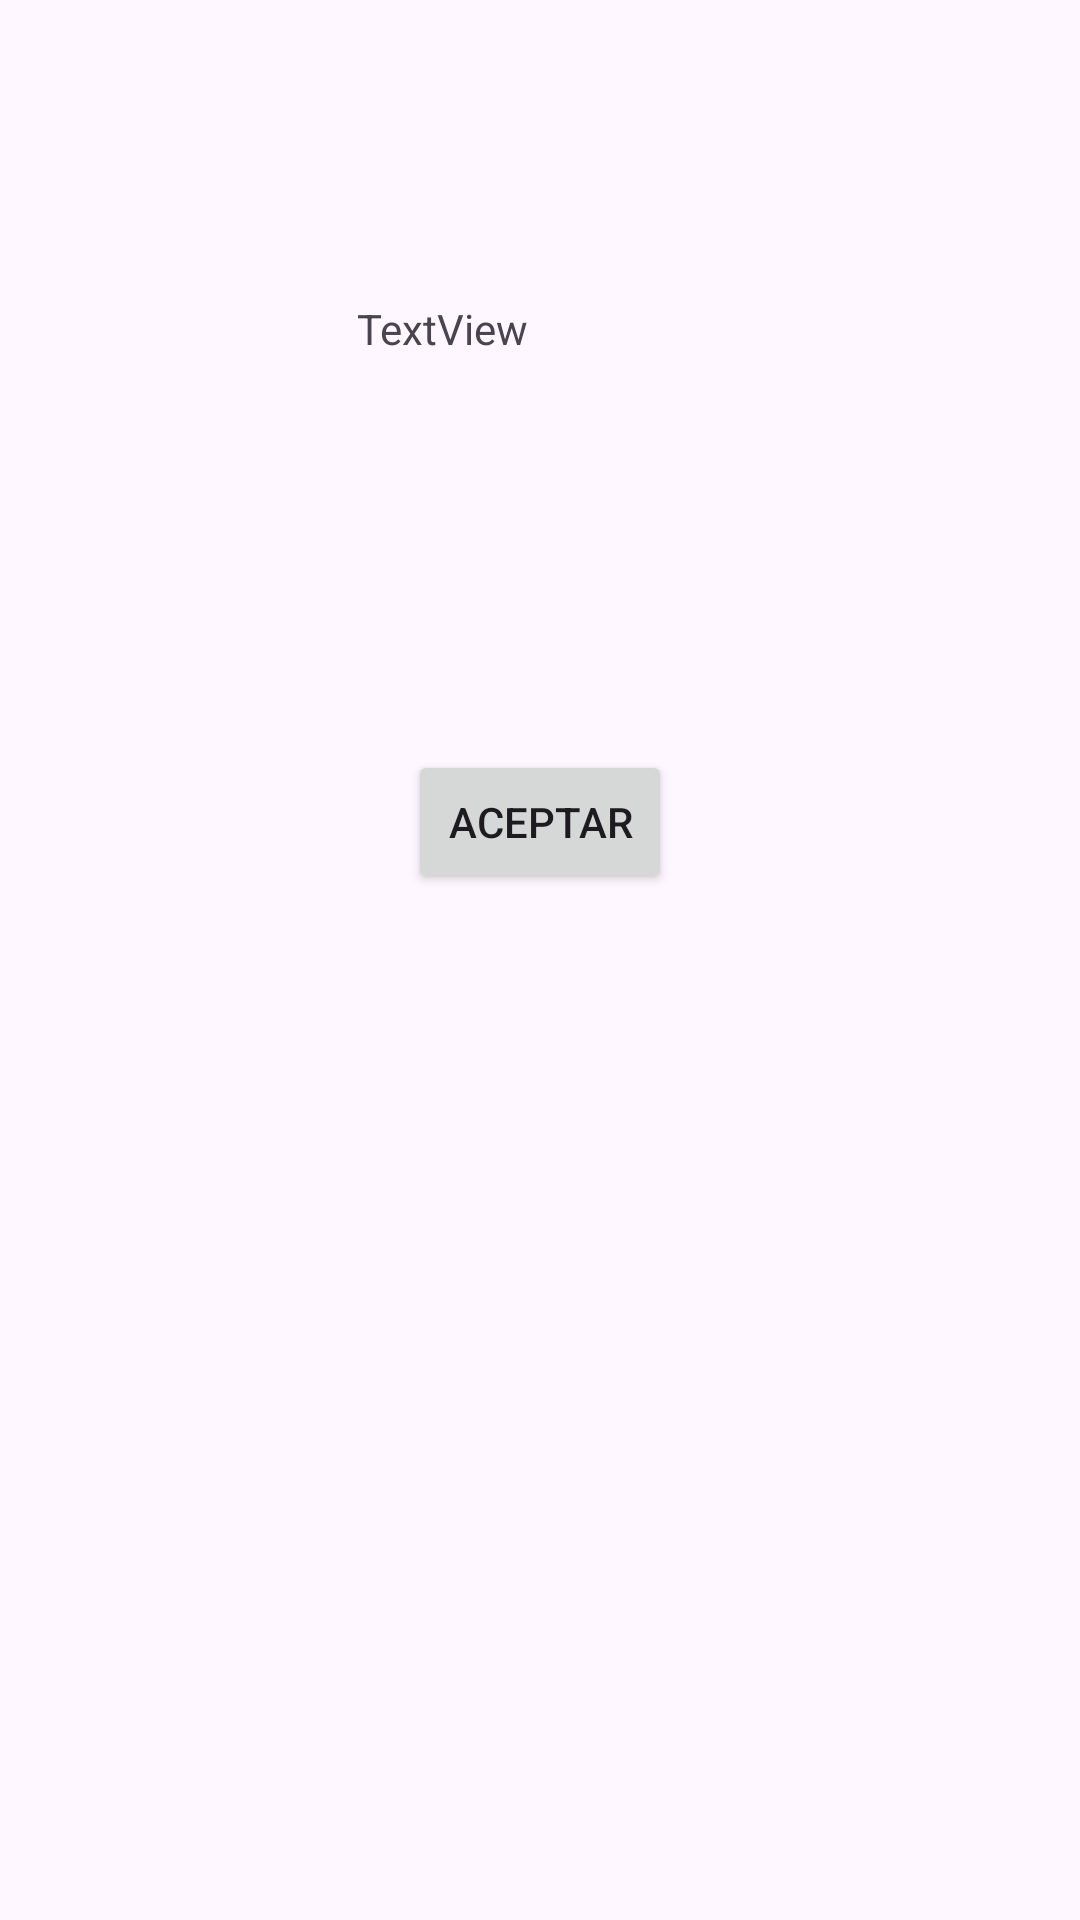

Write the Android layout XML for this screen, with the resource values it uses.
<!-- AndroidManifest.xml: application theme Theme.D_empty_activity -->
<!-- res/layout/activity_k5b_fibonacci.xml -->
<?xml version="1.0" encoding="utf-8"?>
<androidx.constraintlayout.widget.ConstraintLayout xmlns:android="http://schemas.android.com/apk/res/android"
    xmlns:app="http://schemas.android.com/apk/res-auto"
    xmlns:tools="http://schemas.android.com/tools"
    android:layout_width="match_parent"
    android:layout_height="match_parent"
    tools:context=".ut03.ut03e05_A2_Fibonacci">

    <TextView
        android:id="@+id/u3a5btv_resultado"
        android:layout_width="122dp"
        android:layout_height="70dp"
        android:layout_marginTop="100dp"
        android:text="TextView"
        app:layout_constraintEnd_toEndOf="parent"
        app:layout_constraintStart_toStartOf="parent"
        app:layout_constraintTop_toTopOf="parent" />

    <Button
        android:id="@+id/u3a5bbtn_aceptar"
        android:layout_width="wrap_content"
        android:layout_height="wrap_content"
        android:layout_marginTop="80dp"
        android:text="Aceptar"
        app:layout_constraintEnd_toEndOf="parent"
        app:layout_constraintStart_toStartOf="parent"
        app:layout_constraintTop_toBottomOf="@+id/u3a5btv_resultado" />
</androidx.constraintlayout.widget.ConstraintLayout>
<!-- resources referenced by this layout -->
<resources>
  <style name="Theme.D_empty_activity" parent="Base.Theme.D_empty_activity" />
  <style name="Base.Theme.D_empty_activity" parent="Theme.Material3.DayNight.NoActionBar">
          
          
      </style>
</resources>
